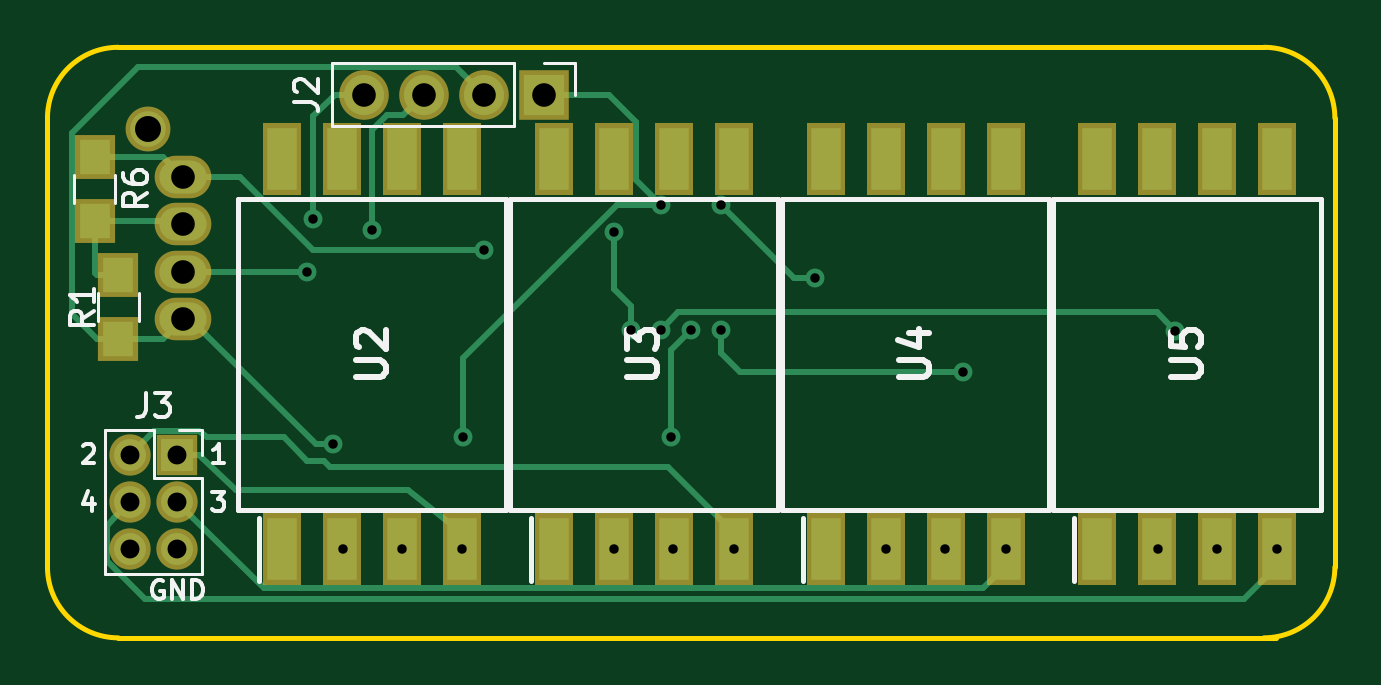
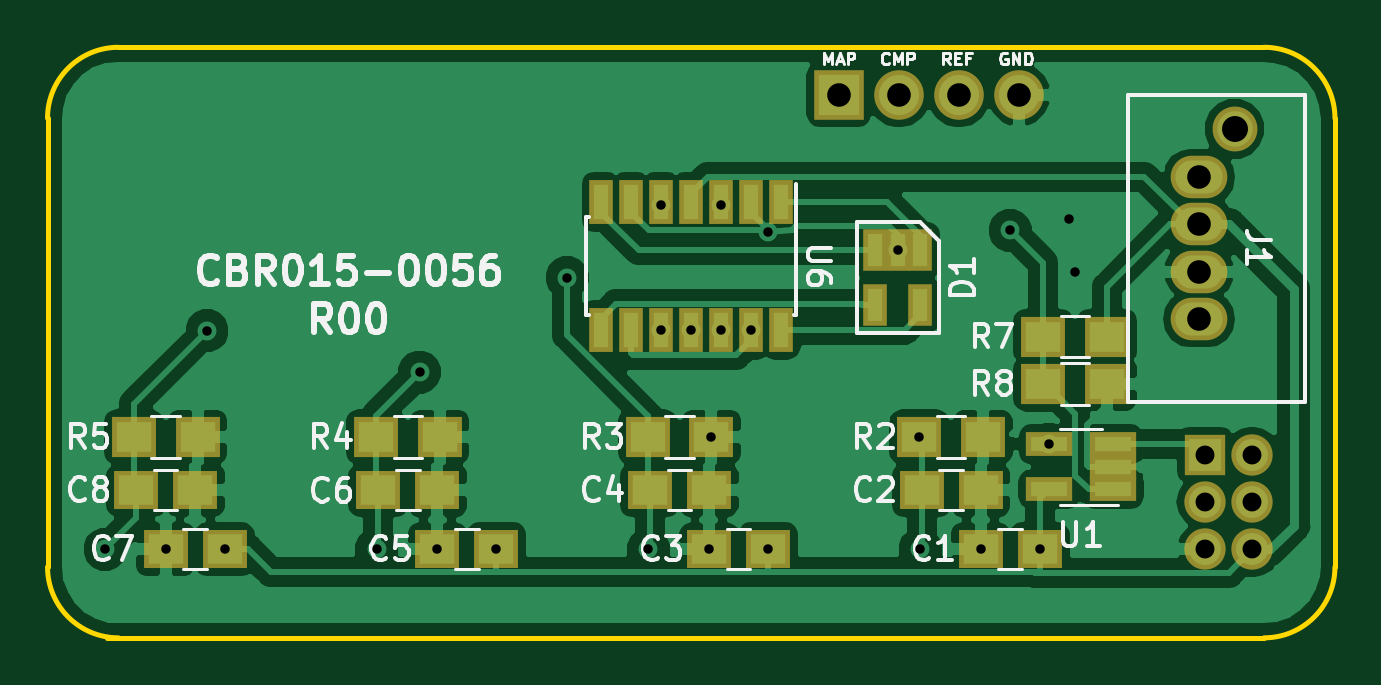
Circuit board: 8 layer files. Board 54.5 x 25.0 mm.
- bottom_copper: CBR015-0056_QUAD_MAP-CMP_SENSOR_PCB-B.Cu.gbl (69100 bytes)
- bottom_mask: CBR015-0056_QUAD_MAP-CMP_SENSOR_PCB-B.Mask.gbs (3201 bytes)
- bottom_silk: CBR015-0056_QUAD_MAP-CMP_SENSOR_PCB-B.SilkS.gbo (24822 bytes)
- outline: CBR015-0056_QUAD_MAP-CMP_SENSOR_PCB-Edge.Cuts.gm1 (1003 bytes)
- top_copper: CBR015-0056_QUAD_MAP-CMP_SENSOR_PCB-F.Cu.gtl (10091 bytes)
- top_mask: CBR015-0056_QUAD_MAP-CMP_SENSOR_PCB-F.Mask.gts (2345 bytes)
- top_silk: CBR015-0056_QUAD_MAP-CMP_SENSOR_PCB-F.SilkS.gto (9337 bytes)
- drill: CBR015-0056_QUAD_MAP-CMP_SENSOR_PCB.drl (898 bytes)

=== bottom_copper: CBR015-0056_QUAD_MAP-CMP_SENSOR_PCB-B.Cu.gbl (69100 bytes, source omitted) ===
=== bottom_mask: CBR015-0056_QUAD_MAP-CMP_SENSOR_PCB-B.Mask.gbs ===
G04 #@! TF.GenerationSoftware,KiCad,Pcbnew,(5.0.0)*
G04 #@! TF.CreationDate,2020-12-02T22:32:57+00:00*
G04 #@! TF.ProjectId,CBR015-0056_QUAD_MAP-CMP_SENSOR_PCB,4342523031352D303035365F51554144,00*
G04 #@! TF.SameCoordinates,Original*
G04 #@! TF.FileFunction,Soldermask,Bot*
G04 #@! TF.FilePolarity,Negative*
%FSLAX46Y46*%
G04 Gerber Fmt 4.6, Leading zero omitted, Abs format (unit mm)*
G04 Created by KiCad (PCBNEW (5.0.0)) date 12/02/20 22:32:57*
%MOMM*%
%LPD*%
G01*
G04 APERTURE LIST*
%ADD10R,1.900000X1.650000*%
%ADD11R,1.900000X1.700000*%
%ADD12R,1.960000X1.050000*%
%ADD13O,2.100000X2.100000*%
%ADD14R,2.100000X2.100000*%
%ADD15O,2.400000X1.800000*%
%ADD16C,1.900000*%
%ADD17O,1.750000X1.750000*%
%ADD18R,1.750000X1.750000*%
%ADD19R,1.000000X1.900000*%
%ADD20R,1.000000X1.800000*%
G04 APERTURE END LIST*
D10*
G04 #@! TO.C,C1*
X145000000Y-116250000D03*
X142500000Y-116250000D03*
G04 #@! TD*
G04 #@! TO.C,C2*
X145000000Y-113750000D03*
X147500000Y-113750000D03*
G04 #@! TD*
D11*
G04 #@! TO.C,R2*
X147600000Y-111500000D03*
X144900000Y-111500000D03*
G04 #@! TD*
D12*
G04 #@! TO.C,U1*
X142100000Y-113700000D03*
X142100000Y-111800000D03*
X139400000Y-111800000D03*
X139400000Y-112750000D03*
X139400000Y-113700000D03*
G04 #@! TD*
D13*
G04 #@! TO.C,J2*
X143380000Y-97000000D03*
X145920000Y-97000000D03*
X148460000Y-97000000D03*
D14*
X151000000Y-97000000D03*
G04 #@! TD*
D15*
G04 #@! TO.C,J1*
X135750000Y-106500000D03*
X135750000Y-104500000D03*
X135750000Y-102500000D03*
X135750000Y-100500000D03*
D16*
X134250000Y-98450000D03*
G04 #@! TD*
D10*
G04 #@! TO.C,C3*
X154000000Y-116250000D03*
X156500000Y-116250000D03*
G04 #@! TD*
G04 #@! TO.C,C4*
X159000000Y-113750000D03*
X156500000Y-113750000D03*
G04 #@! TD*
G04 #@! TO.C,C5*
X168000000Y-116250000D03*
X165500000Y-116250000D03*
G04 #@! TD*
G04 #@! TO.C,C6*
X168000000Y-113750000D03*
X170500000Y-113750000D03*
G04 #@! TD*
G04 #@! TO.C,C7*
X179500000Y-116250000D03*
X177000000Y-116250000D03*
G04 #@! TD*
G04 #@! TO.C,C8*
X178250000Y-113750000D03*
X180750000Y-113750000D03*
G04 #@! TD*
D17*
G04 #@! TO.C,J3*
X133500000Y-116250000D03*
X135500000Y-116250000D03*
X133500000Y-114250000D03*
X135500000Y-114250000D03*
X133500000Y-112250000D03*
D18*
X135500000Y-112250000D03*
G04 #@! TD*
D11*
G04 #@! TO.C,R3*
X156400000Y-111500000D03*
X159100000Y-111500000D03*
G04 #@! TD*
G04 #@! TO.C,R4*
X170600000Y-111500000D03*
X167900000Y-111500000D03*
G04 #@! TD*
G04 #@! TO.C,R5*
X178150000Y-111500000D03*
X180850000Y-111500000D03*
G04 #@! TD*
D19*
G04 #@! TO.C,U6*
X153440000Y-106950000D03*
X154710000Y-106950000D03*
X155980000Y-106950000D03*
X157250000Y-106950000D03*
X158520000Y-106950000D03*
X159790000Y-106950000D03*
X161060000Y-106950000D03*
X161060000Y-101550000D03*
X159790000Y-101550000D03*
X158520000Y-101550000D03*
X157250000Y-101550000D03*
X155980000Y-101550000D03*
X154710000Y-101550000D03*
X153440000Y-101550000D03*
G04 #@! TD*
D20*
G04 #@! TO.C,D1*
X147550000Y-105900000D03*
X147550000Y-103600000D03*
X148500000Y-103600000D03*
X149450000Y-105900000D03*
X149450000Y-103600000D03*
G04 #@! TD*
D11*
G04 #@! TO.C,R7*
X139650000Y-107250000D03*
X142350000Y-107250000D03*
G04 #@! TD*
G04 #@! TO.C,R8*
X139650000Y-109250000D03*
X142350000Y-109250000D03*
G04 #@! TD*
M02*

=== bottom_silk: CBR015-0056_QUAD_MAP-CMP_SENSOR_PCB-B.SilkS.gbo (24822 bytes, source omitted) ===
=== outline: CBR015-0056_QUAD_MAP-CMP_SENSOR_PCB-Edge.Cuts.gm1 ===
G04 #@! TF.GenerationSoftware,KiCad,Pcbnew,(5.0.0)*
G04 #@! TF.CreationDate,2020-12-02T22:32:57+00:00*
G04 #@! TF.ProjectId,CBR015-0056_QUAD_MAP-CMP_SENSOR_PCB,4342523031352D303035365F51554144,00*
G04 #@! TF.SameCoordinates,Original*
G04 #@! TF.FileFunction,Profile,NP*
%FSLAX46Y46*%
G04 Gerber Fmt 4.6, Leading zero omitted, Abs format (unit mm)*
G04 Created by KiCad (PCBNEW (5.0.0)) date 12/02/20 22:32:57*
%MOMM*%
%LPD*%
G01*
G04 APERTURE LIST*
%ADD10C,0.200000*%
G04 APERTURE END LIST*
D10*
X130000000Y-98000000D02*
X130000000Y-117000000D01*
X130000000Y-98000000D02*
G75*
G02X133000000Y-95000000I3000000J0D01*
G01*
X181500000Y-95000000D02*
X133000000Y-95000000D01*
X181500000Y-95000000D02*
G75*
G02X184500000Y-98000000I0J-3000000D01*
G01*
X133000000Y-120000000D02*
G75*
G02X130000000Y-117000000I0J3000000D01*
G01*
X184500000Y-117000000D02*
X184500000Y-98000000D01*
X184500000Y-117000000D02*
G75*
G02X181500000Y-120000000I-3000000J0D01*
G01*
X133000000Y-120000000D02*
X182000000Y-120000000D01*
M02*

=== top_copper: CBR015-0056_QUAD_MAP-CMP_SENSOR_PCB-F.Cu.gtl (10091 bytes, source omitted) ===
=== top_mask: CBR015-0056_QUAD_MAP-CMP_SENSOR_PCB-F.Mask.gts ===
G04 #@! TF.GenerationSoftware,KiCad,Pcbnew,(5.0.0)*
G04 #@! TF.CreationDate,2020-12-02T22:32:57+00:00*
G04 #@! TF.ProjectId,CBR015-0056_QUAD_MAP-CMP_SENSOR_PCB,4342523031352D303035365F51554144,00*
G04 #@! TF.SameCoordinates,Original*
G04 #@! TF.FileFunction,Soldermask,Top*
G04 #@! TF.FilePolarity,Negative*
%FSLAX46Y46*%
G04 Gerber Fmt 4.6, Leading zero omitted, Abs format (unit mm)*
G04 Created by KiCad (PCBNEW (5.0.0)) date 12/02/20 22:32:57*
%MOMM*%
%LPD*%
G01*
G04 APERTURE LIST*
%ADD10R,1.700000X1.900000*%
%ADD11R,1.650000X3.050000*%
%ADD12O,2.100000X2.100000*%
%ADD13R,2.100000X2.100000*%
%ADD14O,2.400000X1.800000*%
%ADD15C,1.900000*%
%ADD16O,1.750000X1.750000*%
%ADD17R,1.750000X1.750000*%
G04 APERTURE END LIST*
D10*
G04 #@! TO.C,R1*
X133000000Y-107350000D03*
X133000000Y-104650000D03*
G04 #@! TD*
D11*
G04 #@! TO.C,U2*
X139940000Y-116250000D03*
X142480000Y-116250000D03*
X145020000Y-116250000D03*
X147560000Y-116250000D03*
X147560000Y-99750000D03*
X145020000Y-99750000D03*
X142480000Y-99750000D03*
X139940000Y-99750000D03*
G04 #@! TD*
D12*
G04 #@! TO.C,J2*
X143380000Y-97000000D03*
X145920000Y-97000000D03*
X148460000Y-97000000D03*
D13*
X151000000Y-97000000D03*
G04 #@! TD*
D14*
G04 #@! TO.C,J1*
X135750000Y-106500000D03*
X135750000Y-104500000D03*
X135750000Y-102500000D03*
X135750000Y-100500000D03*
D15*
X134250000Y-98450000D03*
G04 #@! TD*
D16*
G04 #@! TO.C,J3*
X133500000Y-116250000D03*
X135500000Y-116250000D03*
X133500000Y-114250000D03*
X135500000Y-114250000D03*
X133500000Y-112250000D03*
D17*
X135500000Y-112250000D03*
G04 #@! TD*
D10*
G04 #@! TO.C,R6*
X132000000Y-102350000D03*
X132000000Y-99650000D03*
G04 #@! TD*
D11*
G04 #@! TO.C,U3*
X151440000Y-116250000D03*
X153980000Y-116250000D03*
X156520000Y-116250000D03*
X159060000Y-116250000D03*
X159060000Y-99750000D03*
X156520000Y-99750000D03*
X153980000Y-99750000D03*
X151440000Y-99750000D03*
G04 #@! TD*
G04 #@! TO.C,U4*
X162940000Y-99750000D03*
X165480000Y-99750000D03*
X168020000Y-99750000D03*
X170560000Y-99750000D03*
X170560000Y-116250000D03*
X168020000Y-116250000D03*
X165480000Y-116250000D03*
X162940000Y-116250000D03*
G04 #@! TD*
G04 #@! TO.C,U5*
X174440000Y-116250000D03*
X176980000Y-116250000D03*
X179520000Y-116250000D03*
X182060000Y-116250000D03*
X182060000Y-99750000D03*
X179520000Y-99750000D03*
X176980000Y-99750000D03*
X174440000Y-99750000D03*
G04 #@! TD*
M02*

=== top_silk: CBR015-0056_QUAD_MAP-CMP_SENSOR_PCB-F.SilkS.gto (9337 bytes, source omitted) ===
=== drill: CBR015-0056_QUAD_MAP-CMP_SENSOR_PCB.drl ===
M48
;DRILL file {KiCad (5.0.0)} date 12/02/20 22:33:01
;FORMAT={3:3/ absolute / metric / suppress leading zeros}
FMAT,2
METRIC,TZ
T1C0.400
T2C0.800
T3C1.000
T4C1.100
%
G90
G05
M71
T1
X141000Y-104500
X141250Y-102250
X142100Y-111800
X142500Y-116250
X143750Y-102750
X145000Y-116250
X147560Y-116250
X147600Y-111500
X148500Y-103600
X154000Y-116250
X154004Y-102839
X154710Y-106950
X155980Y-101675
X155980Y-106950
X156400Y-111500
X156500Y-116250
X157250Y-106950
X158520Y-101675
X158520Y-106950
X159060Y-116250
X162500Y-104750
X165500Y-116250
X168000Y-116250
X168750Y-108750
X170560Y-116250
X177000Y-116250
X177750Y-107000
X179500Y-116250
X182060Y-116250
T2
X133500Y-112250
X133500Y-114250
X133500Y-116250
X135500Y-112250
X135500Y-114250
X135500Y-116250
T3
X143380Y-97000
X145920Y-97000
X148460Y-97000
X151000Y-97000
X135750Y-100500
X135750Y-102500
X135750Y-104500
X135750Y-106500
T4
X134250Y-98450
T0
M30
